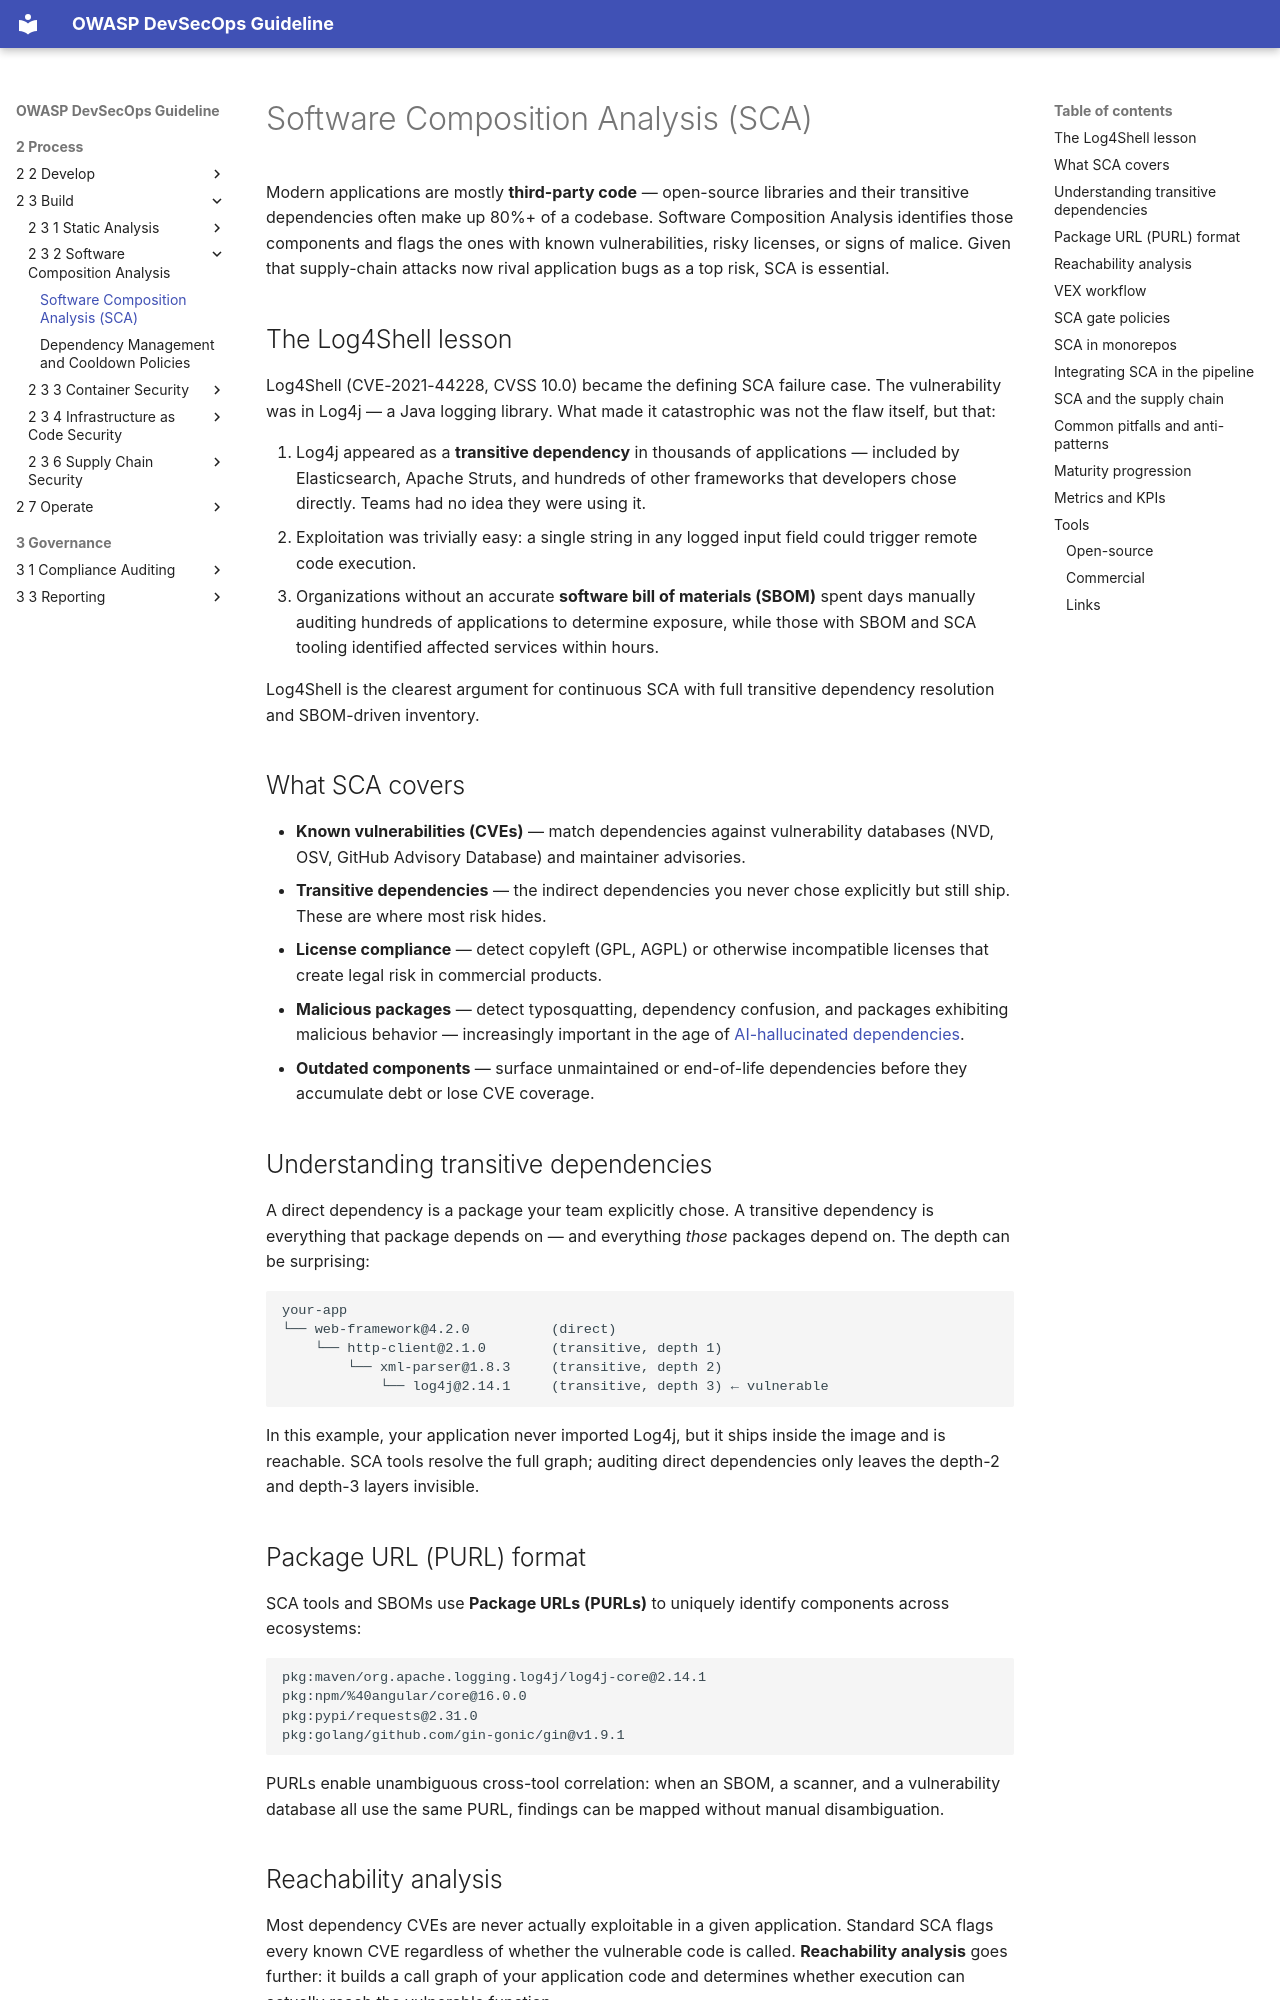

repository: OWASP/DevSecOpsGuideline · page: 2-Process/2-3-Build/2-3-2-Software-Composition-Analysis/2-3-2-1-Software-Composition-Analysis/index.html · generator: mkdocs

# Software Composition Analysis (SCA)

Modern applications are mostly **third-party code** — open-source libraries and their transitive dependencies often make up 80%+ of a codebase. Software Composition Analysis identifies those components and flags the ones with known vulnerabilities, risky licenses, or signs of malice. Given that supply-chain attacks now rival application bugs as a top risk, SCA is essential.

## The Log4Shell lesson

Log4Shell (CVE-2021-44228, CVSS 10.0) became the defining SCA failure case. The vulnerability was in Log4j — a Java logging library. What made it catastrophic was not the flaw itself, but that:

1. Log4j appeared as a **transitive dependency** in thousands of applications — included by Elasticsearch, Apache Struts, and hundreds of other frameworks that developers chose directly. Teams had no idea they were using it.
2. Exploitation was trivially easy: a single string in any logged input field could trigger remote code execution.
3. Organizations without an accurate **software bill of materials (SBOM)** spent days manually auditing hundreds of applications to determine exposure, while those with SBOM and SCA tooling identified affected services within hours.

Log4Shell is the clearest argument for continuous SCA with full transitive dependency resolution and SBOM-driven inventory.

## What SCA covers

- **Known vulnerabilities (CVEs)** — match dependencies against vulnerability databases (NVD, OSV, GitHub Advisory Database) and maintainer advisories.
- **Transitive dependencies** — the indirect dependencies you never chose explicitly but still ship. These are where most risk hides.
- **License compliance** — detect copyleft (GPL, AGPL) or otherwise incompatible licenses that create legal risk in commercial products.
- **Malicious packages** — detect typosquatting, dependency confusion, and packages exhibiting malicious behavior — increasingly important in the age of [AI-hallucinated dependencies](../../2-2-Develop/2-2-2-IDE-and-AI-assisted-development.md).
- **Outdated components** — surface unmaintained or end-of-life dependencies before they accumulate debt or lose CVE coverage.

## Understanding transitive dependencies

A direct dependency is a package your team explicitly chose. A transitive dependency is everything that package depends on — and everything *those* packages depend on. The depth can be surprising:

```text
your-app
└── web-framework@4.2.0          (direct)
    └── http-client@2.1.0        (transitive, depth 1)
        └── xml-parser@1.8.3     (transitive, depth 2)
            └── log4j@2.14.1     (transitive, depth 3) ← vulnerable
```

In this example, your application never imported Log4j, but it ships inside the image and is reachable. SCA tools resolve the full graph; auditing direct dependencies only leaves the depth-2 and depth-3 layers invisible.

## Package URL (PURL) format

SCA tools and SBOMs use **Package URLs (PURLs)** to uniquely identify components across ecosystems:

```text
pkg:maven/org.apache.logging.log4j/log4j-core@2.14.1
pkg:npm/%40angular/core@16.0.0
pkg:pypi/requests@2.31.0
pkg:golang/github.com/gin-gonic/gin@v1.9.1
```

PURLs enable unambiguous cross-tool correlation: when an SBOM, a scanner, and a vulnerability database all use the same PURL, findings can be mapped without manual disambiguation.
